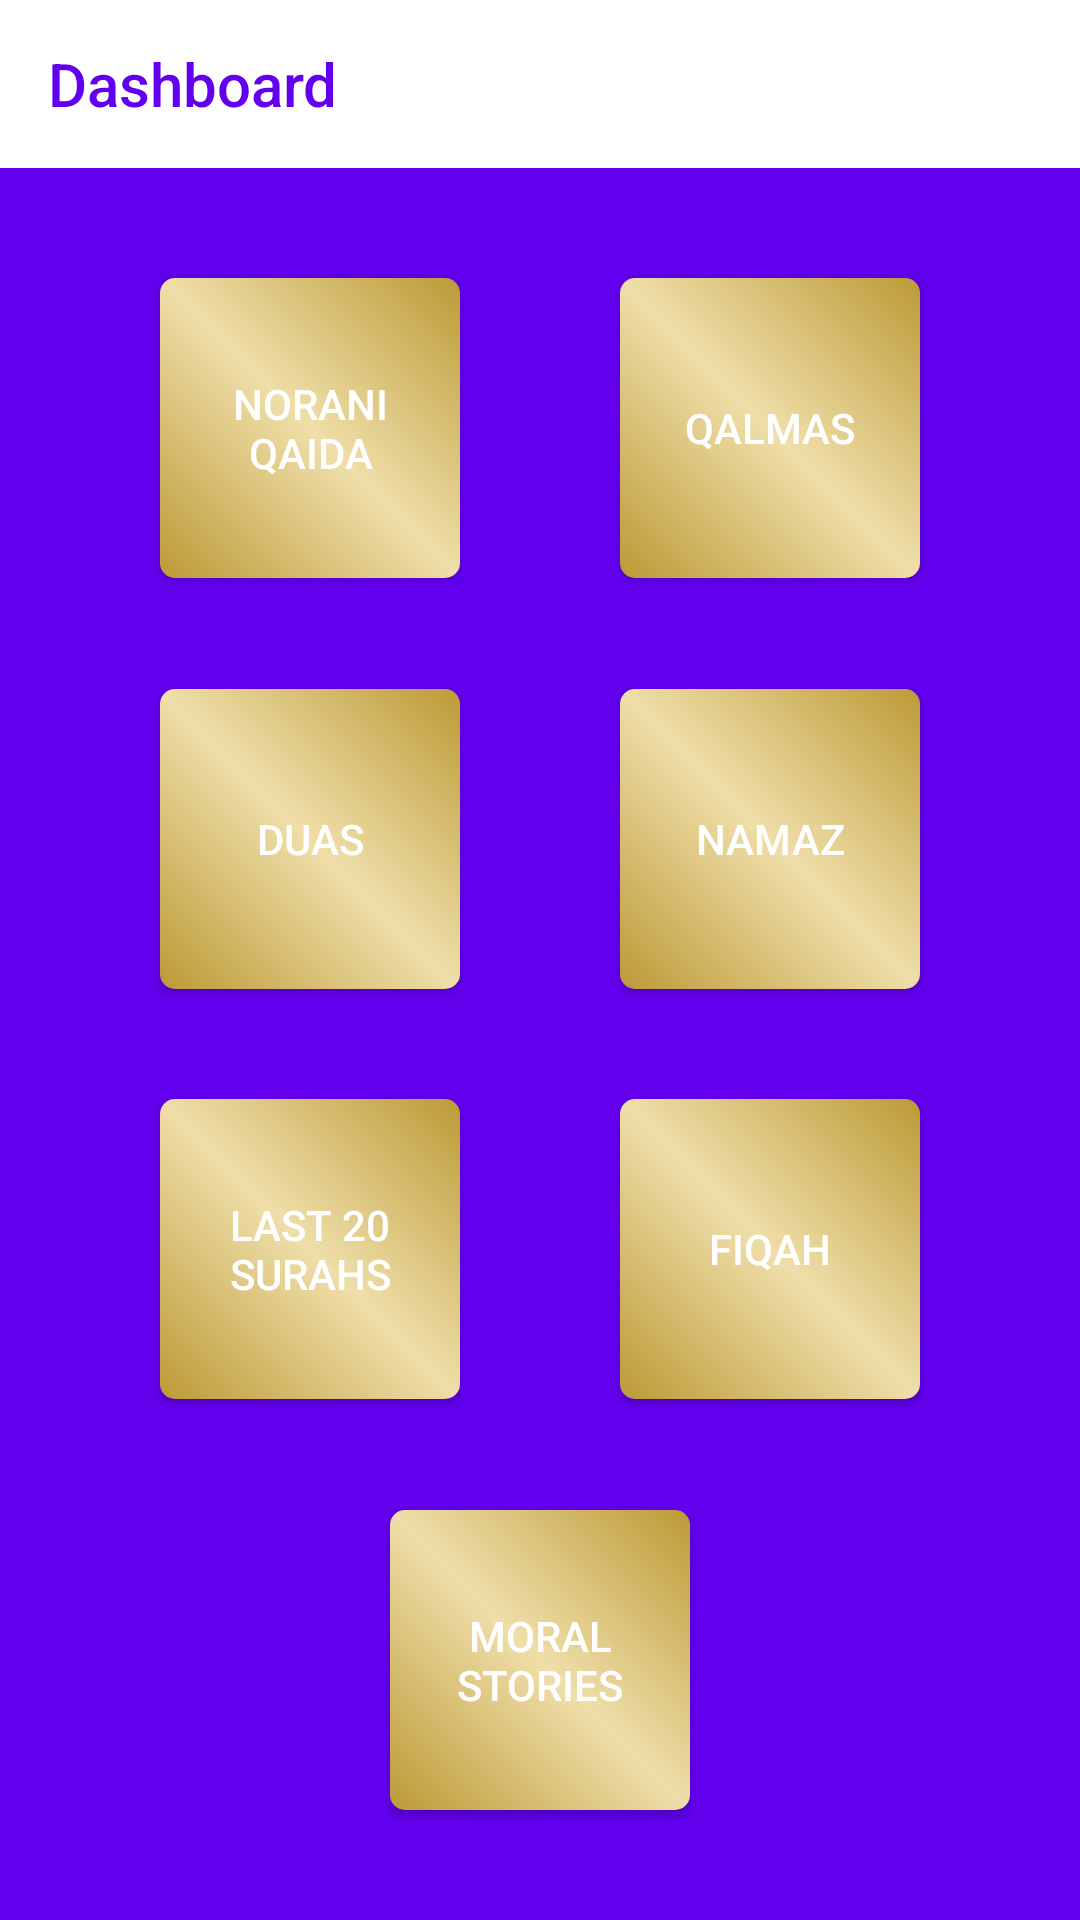

Write the Android layout XML for this screen, with the resource values it uses.
<!-- AndroidManifest.xml: application theme Theme.Design.Light.NoActionBar -->
<!-- res/layout/activity_dashboard.xml -->
<?xml version="1.0" encoding="utf-8"?>
<androidx.constraintlayout.widget.ConstraintLayout xmlns:android="http://schemas.android.com/apk/res/android"
    xmlns:app="http://schemas.android.com/apk/res-auto"
    xmlns:tools="http://schemas.android.com/tools"
    android:layout_width="match_parent"
    android:layout_height="match_parent"
    android:background="@color/white"
    tools:context=".Dashboard">

    <androidx.constraintlayout.widget.ConstraintLayout
        android:id="@+id/constraintLayout"
        android:layout_width="match_parent"
        android:layout_height="match_parent"
        android:background="@color/purple_500"
        tools:layout_editor_absoluteX="-77dp"
        tools:layout_editor_absoluteY="38dp">

        <androidx.appcompat.widget.Toolbar
            android:id="@+id/toolbar"
            android:layout_width="match_parent"
            android:layout_height="wrap_content"
            android:background="#ffffff"
            app:layout_constraintEnd_toEndOf="parent"
            app:layout_constraintStart_toStartOf="parent"
            app:layout_constraintTop_toTopOf="parent"
            app:navigationIcon="@drawable/ic_baseline_dehaze_24"
            app:title="Dashboard"
            app:titleTextColor="@color/purple_500" />

        <Button
            android:id="@+id/norani"
            android:layout_width="100dp"
            android:layout_height="100dp"
            android:text="Norani Qaida"
            android:padding="2dp"
            android:textColor="#fff"
            android:background="@drawable/gradient"
            app:layout_constraintBottom_toTopOf="@+id/Duas"
            app:layout_constraintEnd_toStartOf="@+id/Qalmas"
            app:layout_constraintHorizontal_bias="0.5"
            app:layout_constraintStart_toStartOf="parent"
            app:layout_constraintTop_toBottomOf="@+id/toolbar" />

        <Button
            android:id="@+id/Qalmas"
            android:layout_width="100dp"
            android:layout_height="100dp"
            android:padding="2dp"
            android:text="Qalmas"
            android:textColor="#fff"
            android:background="@drawable/gradient"
            app:layout_constraintBottom_toTopOf="@+id/Namaz"
            app:layout_constraintEnd_toEndOf="parent"
            app:layout_constraintHorizontal_bias="0.5"
            app:layout_constraintStart_toEndOf="@+id/norani"
            app:layout_constraintTop_toBottomOf="@+id/toolbar" />

        <Button
            android:id="@+id/Duas"
            android:layout_width="100dp"
            android:layout_height="100dp"
            android:text="Duas"
            android:padding="2dp"
            android:textColor="#fff"
            android:background="@drawable/gradient"
            app:layout_constraintBottom_toTopOf="@+id/surah"
            app:layout_constraintStart_toStartOf="@id/norani"
            app:layout_constraintTop_toBottomOf="@+id/norani" />

        <Button
            android:id="@+id/Namaz"
            android:layout_width="100dp"
            android:layout_height="100dp"
            android:text="Namaz"
            android:padding="2dp"
            android:textColor="#fff"
            android:background="@drawable/gradient"
            app:layout_constraintBottom_toTopOf="@+id/Fiqah"
            app:layout_constraintStart_toStartOf="@id/Qalmas"
            app:layout_constraintTop_toBottomOf="@+id/Qalmas" />

        <Button
            android:id="@+id/surah"
            android:layout_width="100dp"
            android:layout_height="100dp"
            android:text="Last 20 Surahs"
            android:textColor="#fff"
            android:padding="2dp"
            android:background="@drawable/gradient"
            app:layout_constraintBottom_toTopOf="@+id/Stories"
            app:layout_constraintStart_toStartOf="@id/Duas"
            app:layout_constraintTop_toBottomOf="@+id/Duas" />

        <Button
            android:id="@+id/Fiqah"
            android:layout_width="100dp"
            android:layout_height="100dp"
            android:text="Fiqah"
            android:textColor="#fff"
            android:padding="2dp"
            android:background="@drawable/gradient"
            app:layout_constraintBottom_toTopOf="@+id/Stories"
            app:layout_constraintStart_toStartOf="@id/Namaz"
            app:layout_constraintTop_toBottomOf="@+id/Namaz" />

        <Button
            android:id="@+id/Stories"
            android:layout_width="100dp"
            android:layout_height="100dp"
            android:text="Moral Stories"
            android:textColor="#fff"
            android:padding="2dp"
            android:background="@drawable/gradient"
            app:layout_constraintBottom_toBottomOf="parent"
            app:layout_constraintEnd_toEndOf="@id/constraintLayout"
            app:layout_constraintHorizontal_bias="0.5"
            app:layout_constraintStart_toStartOf="@id/constraintLayout"
            app:layout_constraintTop_toBottomOf="@+id/surah" />
    </androidx.constraintlayout.widget.ConstraintLayout>
</androidx.constraintlayout.widget.ConstraintLayout>
<!-- resources referenced by this layout -->
<resources>
  <!-- drawable gradient (drawable) -->
  <?xml version="1.0" encoding="utf-8"?>
  <shape android:shape="rectangle" xmlns:android="http://schemas.android.com/apk/res/android">
  
      <gradient
          android:startColor="#BC9A36"
          android:centerColor="#EFDEA9"
          android:endColor="#BC9A36"
          android:angle="45"
          android:type="linear"/>
      <corners android:radius="5dp"/>
  </shape>
  <!-- not gathered from this repository: default colours our renderer supplied (Android Studio template values) -->
  <color name="purple_500">#FF6200EE</color>
  <color name="white">#FFFFFFFF</color>
</resources>
